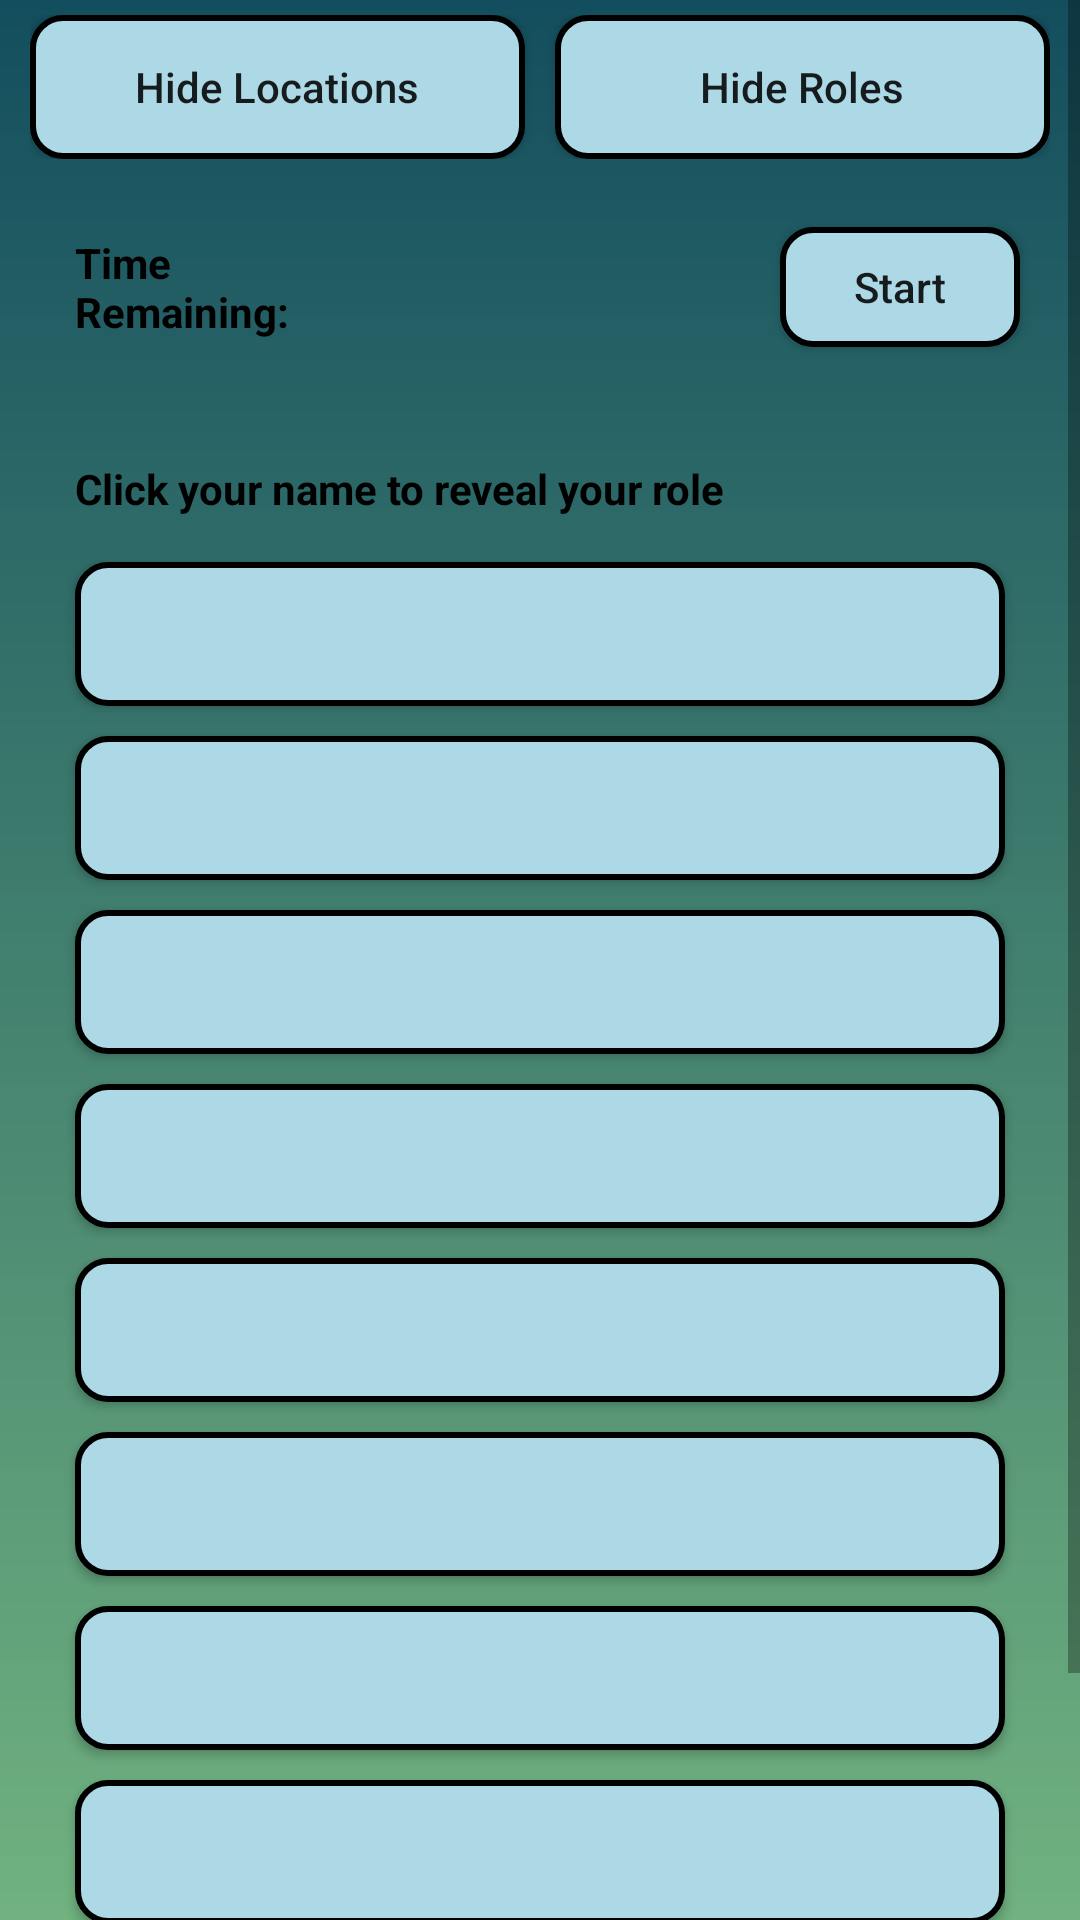

Here is an Android app screen rendered from its layout file. Give the layout XML and the strings, colors and styles it references.
<!-- AndroidManifest.xml: application theme AppTheme -->
<!-- res/layout/fragment_game_detail.xml -->
<?xml version="1.0" encoding="utf-8"?>
<ScrollView
    xmlns:android="http://schemas.android.com/apk/res/android"
    android:layout_width="match_parent"
    android:layout_height="match_parent"
    android:background="@drawable/gradient_background">

    <LinearLayout
        android:layout_width="match_parent"
        android:layout_height="wrap_content"
        android:orientation="vertical">

        
        <LinearLayout
            android:orientation="horizontal"
            android:layout_width="match_parent"
            android:layout_height="wrap_content"
            android:layout_marginTop="5dp"
            android:layout_marginBottom="5dp"
            android:layout_marginRight="10dp"
            android:layout_marginLeft="10dp">

            <Button
                android:id="@+id/game_detail_show_locations_button"
                android:layout_width="0dp"
                android:layout_height="wrap_content"
                android:layout_weight="1"
                android:layout_marginRight="5dp"
                android:layout_marginEnd="5dp"
                android:background="@drawable/rounded_button"
                android:textAllCaps="false"
                android:text="@string/hide_locations"/>

            <Button
                android:id="@+id/game_detail_show_roles_button"
                android:layout_width="0dp"
                android:layout_weight="1"
                android:layout_marginLeft="5dp"
                android:layout_marginStart="5dp"
                android:layout_height="wrap_content"
                android:background="@drawable/rounded_button"
                android:textAllCaps="false"
                android:text="@string/hide_roles"/>

        </LinearLayout>

        
        <LinearLayout
            android:layout_width="match_parent"
            android:layout_height="wrap_content"
            android:orientation="horizontal"
            android:background="@drawable/rounded_text"
            android:padding="5dp"
            android:layout_marginTop="5dp"
            android:layout_marginBottom="5dp"
            android:layout_marginLeft="10dp"
            android:layout_marginRight="10dp">

            <TextView
                android:layout_width="0dp"
                android:layout_height="wrap_content"
                android:layout_weight="3"
                android:layout_gravity="center"
                android:padding="10dp"
                android:textColor="@color/black"
                android:textStyle="bold"
                android:text="@string/time_remaining"/>

            <TextView
                android:id="@+id/game_detail_timer_text_view"
                android:layout_width="0dp"
                android:layout_height="wrap_content"
                android:layout_weight="3"
                android:layout_gravity="center"
                android:padding="10dp"
                android:textColor="@color/black"
                android:textStyle="bold"
                android:text=""/>

            <Button
                android:id="@+id/game_detail_timer_button"
                android:layout_width="0dp"
                android:layout_height="40dp"
                android:layout_weight="2"
                android:layout_gravity="center"
                android:background="@drawable/rounded_button"
                android:layout_margin="5dp"
                android:textAllCaps="false"
                android:text="@string/start"/>

        </LinearLayout>

        
        <LinearLayout
            android:id="@+id/game_detail_role_layout"
            android:layout_width="match_parent"
            android:layout_height="wrap_content"
            android:orientation="vertical"
            android:background="@drawable/rounded_text"
            android:padding="5dp"
            android:layout_marginTop="5dp"
            android:layout_marginBottom="5dp"
            android:layout_marginLeft="10dp"
            android:layout_marginRight="10dp">

            <TextView
                android:layout_width="wrap_content"
                android:layout_height="wrap_content"
                android:padding="10dp"
                android:textColor="@color/black"
                android:textStyle="bold"
                android:text="@string/reveal_player_role"/>

            <Button
                android:id="@+id/role_1_button"
                android:background="@drawable/rounded_button"
                android:layout_width="match_parent"
                android:layout_height="wrap_content"
                android:layout_marginTop="5dp"
                android:layout_marginBottom="5dp"
                android:layout_marginLeft="10dp"
                android:layout_marginRight="10dp"
                android:textAllCaps="false"/>

            <Button
                android:id="@+id/role_2_button"
                android:background="@drawable/rounded_button"
                android:layout_width="match_parent"
                android:layout_height="wrap_content"
                android:layout_marginTop="5dp"
                android:layout_marginBottom="5dp"
                android:layout_marginLeft="10dp"
                android:layout_marginRight="10dp"
                android:textAllCaps="false"/>

            <Button
                android:id="@+id/role_3_button"
                android:background="@drawable/rounded_button"
                android:layout_width="match_parent"
                android:layout_height="wrap_content"
                android:layout_marginTop="5dp"
                android:layout_marginBottom="5dp"
                android:layout_marginLeft="10dp"
                android:layout_marginRight="10dp"
                android:textAllCaps="false"/>

            <Button
                android:id="@+id/role_4_button"
                android:background="@drawable/rounded_button"
                android:layout_width="match_parent"
                android:layout_height="wrap_content"
                android:layout_marginTop="5dp"
                android:layout_marginBottom="5dp"
                android:layout_marginLeft="10dp"
                android:layout_marginRight="10dp"
                android:textAllCaps="false"/>

            <Button
                android:id="@+id/role_5_button"
                android:background="@drawable/rounded_button"
                android:layout_width="match_parent"
                android:layout_height="wrap_content"
                android:layout_marginTop="5dp"
                android:layout_marginBottom="5dp"
                android:layout_marginLeft="10dp"
                android:layout_marginRight="10dp"
                android:textAllCaps="false"/>

            <Button
                android:id="@+id/role_6_button"
                android:background="@drawable/rounded_button"
                android:layout_width="match_parent"
                android:layout_height="wrap_content"
                android:layout_marginTop="5dp"
                android:layout_marginBottom="5dp"
                android:layout_marginLeft="10dp"
                android:layout_marginRight="10dp"
                android:textAllCaps="false"/>

            <Button
                android:id="@+id/role_7_button"
                android:background="@drawable/rounded_button"
                android:layout_width="match_parent"
                android:layout_height="wrap_content"
                android:layout_marginTop="5dp"
                android:layout_marginBottom="5dp"
                android:layout_marginLeft="10dp"
                android:layout_marginRight="10dp"
                android:textAllCaps="false"/>

            <Button
                android:id="@+id/role_8_button"
                android:background="@drawable/rounded_button"
                android:layout_width="match_parent"
                android:layout_height="wrap_content"
                android:layout_marginTop="5dp"
                android:layout_marginBottom="5dp"
                android:layout_marginLeft="10dp"
                android:layout_marginRight="10dp"
                android:textAllCaps="false"/>

        </LinearLayout>

        
        <LinearLayout
            android:id="@+id/game_detail_grid_view_layout"
            android:layout_width="match_parent"
            android:layout_height="wrap_content"
            android:orientation="vertical"
            android:background="@drawable/rounded_text"
            android:padding="5dp"
            android:layout_marginTop="5dp"
            android:layout_marginBottom="5dp"
            android:layout_marginLeft="10dp"
            android:layout_marginRight="10dp">

            <GridView
                android:id="@+id/game_detail_grid_view"
                android:layout_width="match_parent"
                android:layout_height="wrap_content"/>

        </LinearLayout>

        <Button
            android:id="@+id/game_detail_end_game_button"
            android:layout_width="match_parent"
            android:layout_height="wrap_content"
            android:layout_marginTop="5dp"
            android:layout_marginBottom="5dp"
            android:layout_marginRight="10dp"
            android:layout_marginLeft="10dp"
            android:background="@drawable/rounded_button"
            android:textAllCaps="false"
            android:text="@string/end_game"/>

    </LinearLayout>

</ScrollView>
<!-- resources referenced by this layout -->
<resources>
  <color name="black">#000000</color>
  <!-- drawable gradient_background (drawable) -->
  <?xml version="1.0" encoding="utf-8"?>
  <shape xmlns:android="http://schemas.android.com/apk/res/android"
         android:shape="rectangle">
      <gradient
          android:startColor="@color/gradient_start"
          android:endColor="@color/gradient_end"
          android:angle="-90" />
  </shape>
  <!-- drawable rounded_button (drawable) -->
  <?xml version="1.0" encoding="utf-8"?>
  <selector xmlns:android="http://schemas.android.com/apk/res/android">
      <item android:state_pressed="false">
          <shape android:shape="rectangle">
              <solid android:color="@color/light_blue"/>
              <corners android:radius="10dp" />
              <stroke
                  android:width="2dp"
                  android:color="@color/black"
                  />
          </shape>
      </item>
      <item android:state_pressed="true">
          <shape android:shape="rectangle">
              <solid android:color="@color/blue"/>
              <corners android:radius="10dp" />
              <stroke
                  android:width="2dp"
                  android:color="@color/black"
                  />
          </shape>
      </item>
  </selector>
  <string name="end_game">End Game</string>
  <string name="hide_locations">Hide Locations</string>
  <string name="hide_roles">Hide Roles</string>
  <string name="reveal_player_role">Click your name to reveal your role</string>
  <string name="start">Start</string>
  <string name="time_remaining">Time Remaining:</string>
  <style name="AppTheme" parent="Theme.AppCompat.Light.DarkActionBar">
          
          <item name="colorPrimary">@color/colorPrimary</item>
          <item name="colorPrimaryDark">@color/colorPrimaryDark</item>
          <item name="colorAccent">@color/colorAccent</item>
      </style>
  <color name="gradient_start">#134E5E</color>
  <color name="gradient_end">#71B280</color>
  <color name="light_blue">#ADD8E6</color>
  <color name="blue">#1565C0</color>
  <color name="colorPrimary">#3F51B5</color>
  <color name="colorPrimaryDark">#303F9F</color>
  <color name="colorAccent">#FF4081</color>
</resources>
